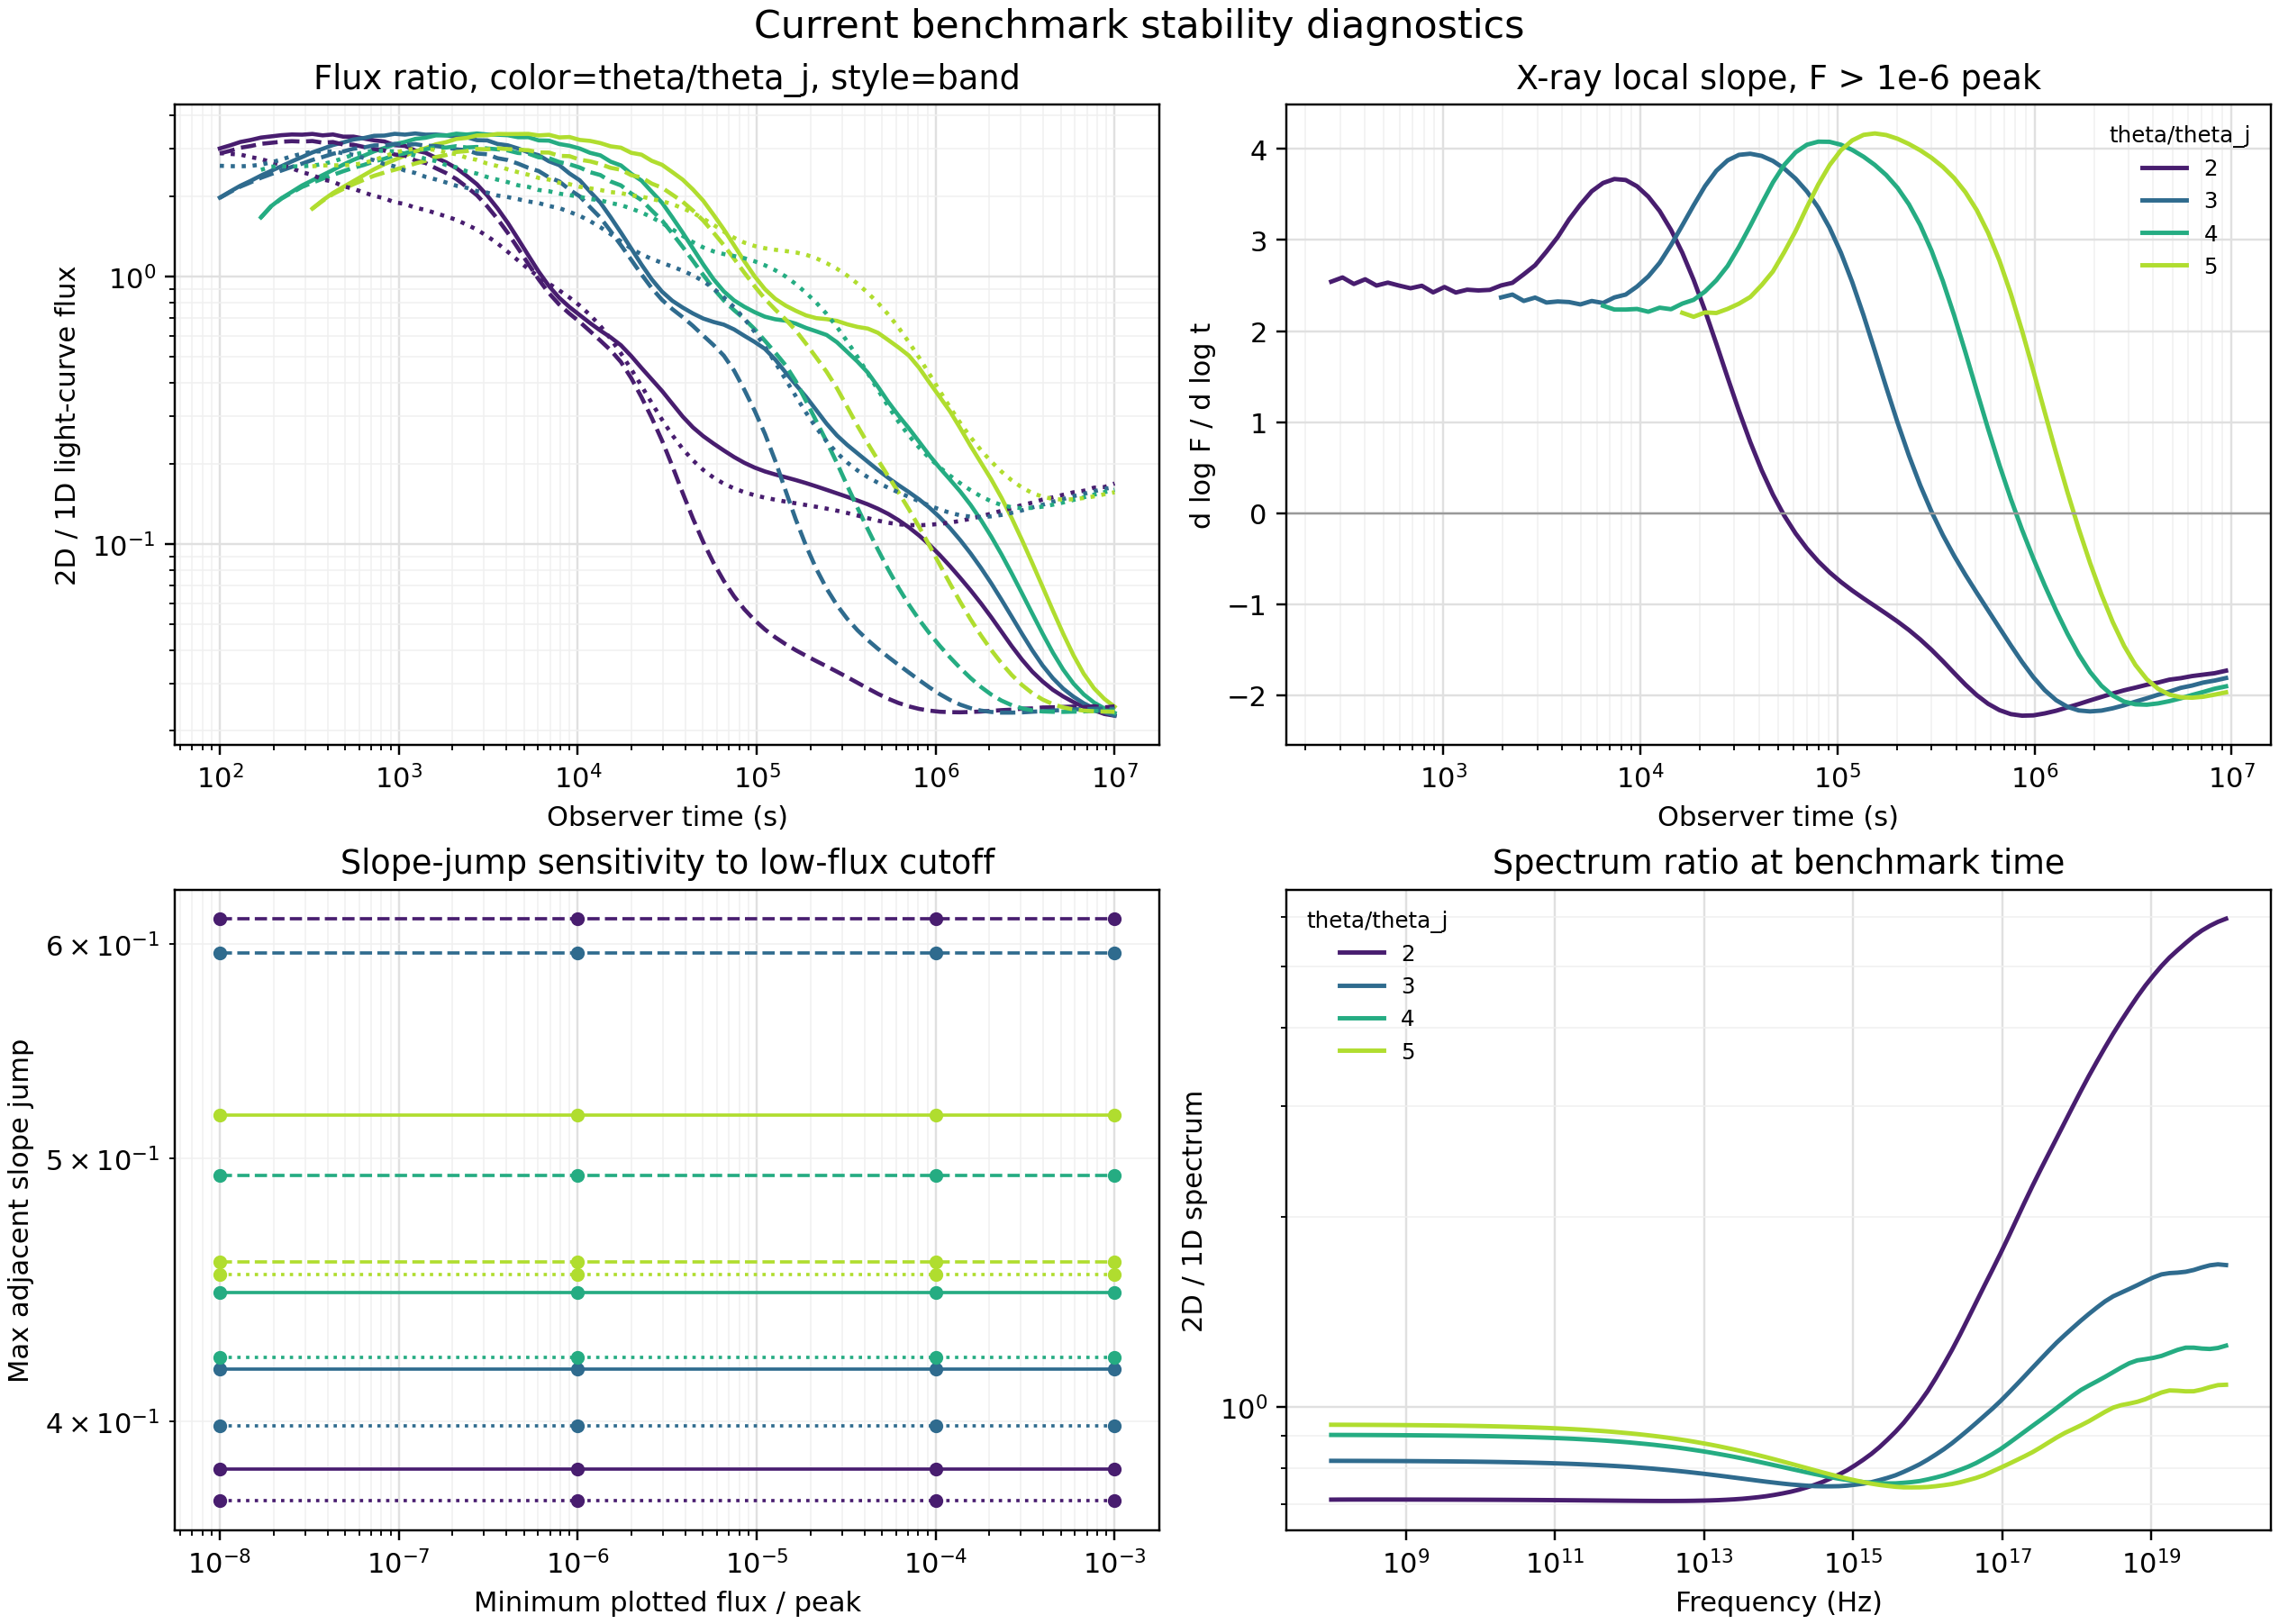

Values plotted in this chart, from the file beside it:
threshold_peak_fraction, theta_over_theta_j, frequency_hz, band, max_abs_log_slope_jump, time_s, flux_fraction_of_peak
1e-08, 2.0, 10000000000, radio 1e10 Hz, 0.384, 29598, 0.009893
1e-08, 2.0, 100000000000000, optical 1e14 Hz, 0.613, 29598, 0.3399
1e-08, 2.0, 1e+18, X-ray 1e18 Hz, 0.3738, 25929, 0.5843
1e-08, 3.0, 10000000000, radio 1e10 Hz, 0.4183, 188739, 0.0306
1e-08, 3.0, 100000000000000, optical 1e14 Hz, 0.5953, 126896, 0.3138
1e-08, 3.0, 1e+18, X-ray 1e18 Hz, 0.3986, 165345, 0.6435
1e-08, 4.0, 10000000000, radio 1e10 Hz, 0.4464, 544042, 0.064
1e-08, 4.0, 100000000000000, optical 1e14 Hz, 0.4929, 365779, 0.4466
1e-08, 4.0, 1e+18, X-ray 1e18 Hz, 0.4224, 476608, 0.6773
1e-08, 5.0, 10000000000, radio 1e10 Hz, 0.5189, 2332470, 0.804
1e-08, 5.0, 100000000000000, optical 1e14 Hz, 0.4581, 923671, 0.7207
1e-08, 5.0, 1e+18, X-ray 1e18 Hz, 0.453, 1054359, 0.768
1e-06, 2.0, 10000000000, radio 1e10 Hz, 0.384, 29598, 0.009893
1e-06, 2.0, 100000000000000, optical 1e14 Hz, 0.613, 29598, 0.3399
1e-06, 2.0, 1e+18, X-ray 1e18 Hz, 0.3738, 25929, 0.5843
1e-06, 3.0, 10000000000, radio 1e10 Hz, 0.4183, 188739, 0.0306
1e-06, 3.0, 100000000000000, optical 1e14 Hz, 0.5953, 126896, 0.3138
1e-06, 3.0, 1e+18, X-ray 1e18 Hz, 0.3986, 165345, 0.6435
1e-06, 4.0, 10000000000, radio 1e10 Hz, 0.4464, 544042, 0.064
1e-06, 4.0, 100000000000000, optical 1e14 Hz, 0.4929, 365779, 0.4466
1e-06, 4.0, 1e+18, X-ray 1e18 Hz, 0.4224, 476608, 0.6773
1e-06, 5.0, 10000000000, radio 1e10 Hz, 0.5189, 2332470, 0.804
1e-06, 5.0, 100000000000000, optical 1e14 Hz, 0.4581, 923671, 0.7207
1e-06, 5.0, 1e+18, X-ray 1e18 Hz, 0.453, 1054359, 0.768
0.0001, 2.0, 10000000000, radio 1e10 Hz, 0.384, 29598, 0.009893
0.0001, 2.0, 100000000000000, optical 1e14 Hz, 0.613, 29598, 0.3399
0.0001, 2.0, 1e+18, X-ray 1e18 Hz, 0.3738, 25929, 0.5843
0.0001, 3.0, 10000000000, radio 1e10 Hz, 0.4183, 188739, 0.0306
0.0001, 3.0, 100000000000000, optical 1e14 Hz, 0.5953, 126896, 0.3138
0.0001, 3.0, 1e+18, X-ray 1e18 Hz, 0.3986, 165345, 0.6435
0.0001, 4.0, 10000000000, radio 1e10 Hz, 0.4464, 544042, 0.064
0.0001, 4.0, 100000000000000, optical 1e14 Hz, 0.4929, 365779, 0.4466
0.0001, 4.0, 1e+18, X-ray 1e18 Hz, 0.4224, 476608, 0.6773
0.0001, 5.0, 10000000000, radio 1e10 Hz, 0.5189, 2332470, 0.804
0.0001, 5.0, 100000000000000, optical 1e14 Hz, 0.4581, 923671, 0.7207
0.0001, 5.0, 1e+18, X-ray 1e18 Hz, 0.453, 1054359, 0.768
0.001, 2.0, 10000000000, radio 1e10 Hz, 0.384, 29598, 0.009893
0.001, 2.0, 100000000000000, optical 1e14 Hz, 0.613, 29598, 0.3399
0.001, 2.0, 1e+18, X-ray 1e18 Hz, 0.3738, 25929, 0.5843
0.001, 3.0, 10000000000, radio 1e10 Hz, 0.4183, 188739, 0.0306
0.001, 3.0, 100000000000000, optical 1e14 Hz, 0.5953, 126896, 0.3138
0.001, 3.0, 1e+18, X-ray 1e18 Hz, 0.3986, 165345, 0.6435
0.001, 4.0, 10000000000, radio 1e10 Hz, 0.4464, 544042, 0.064
0.001, 4.0, 100000000000000, optical 1e14 Hz, 0.4929, 365779, 0.4466
0.001, 4.0, 1e+18, X-ray 1e18 Hz, 0.4224, 476608, 0.6773
0.001, 5.0, 10000000000, radio 1e10 Hz, 0.5189, 2332470, 0.804
0.001, 5.0, 100000000000000, optical 1e14 Hz, 0.4581, 923671, 0.7207
0.001, 5.0, 1e+18, X-ray 1e18 Hz, 0.453, 1054359, 0.768
